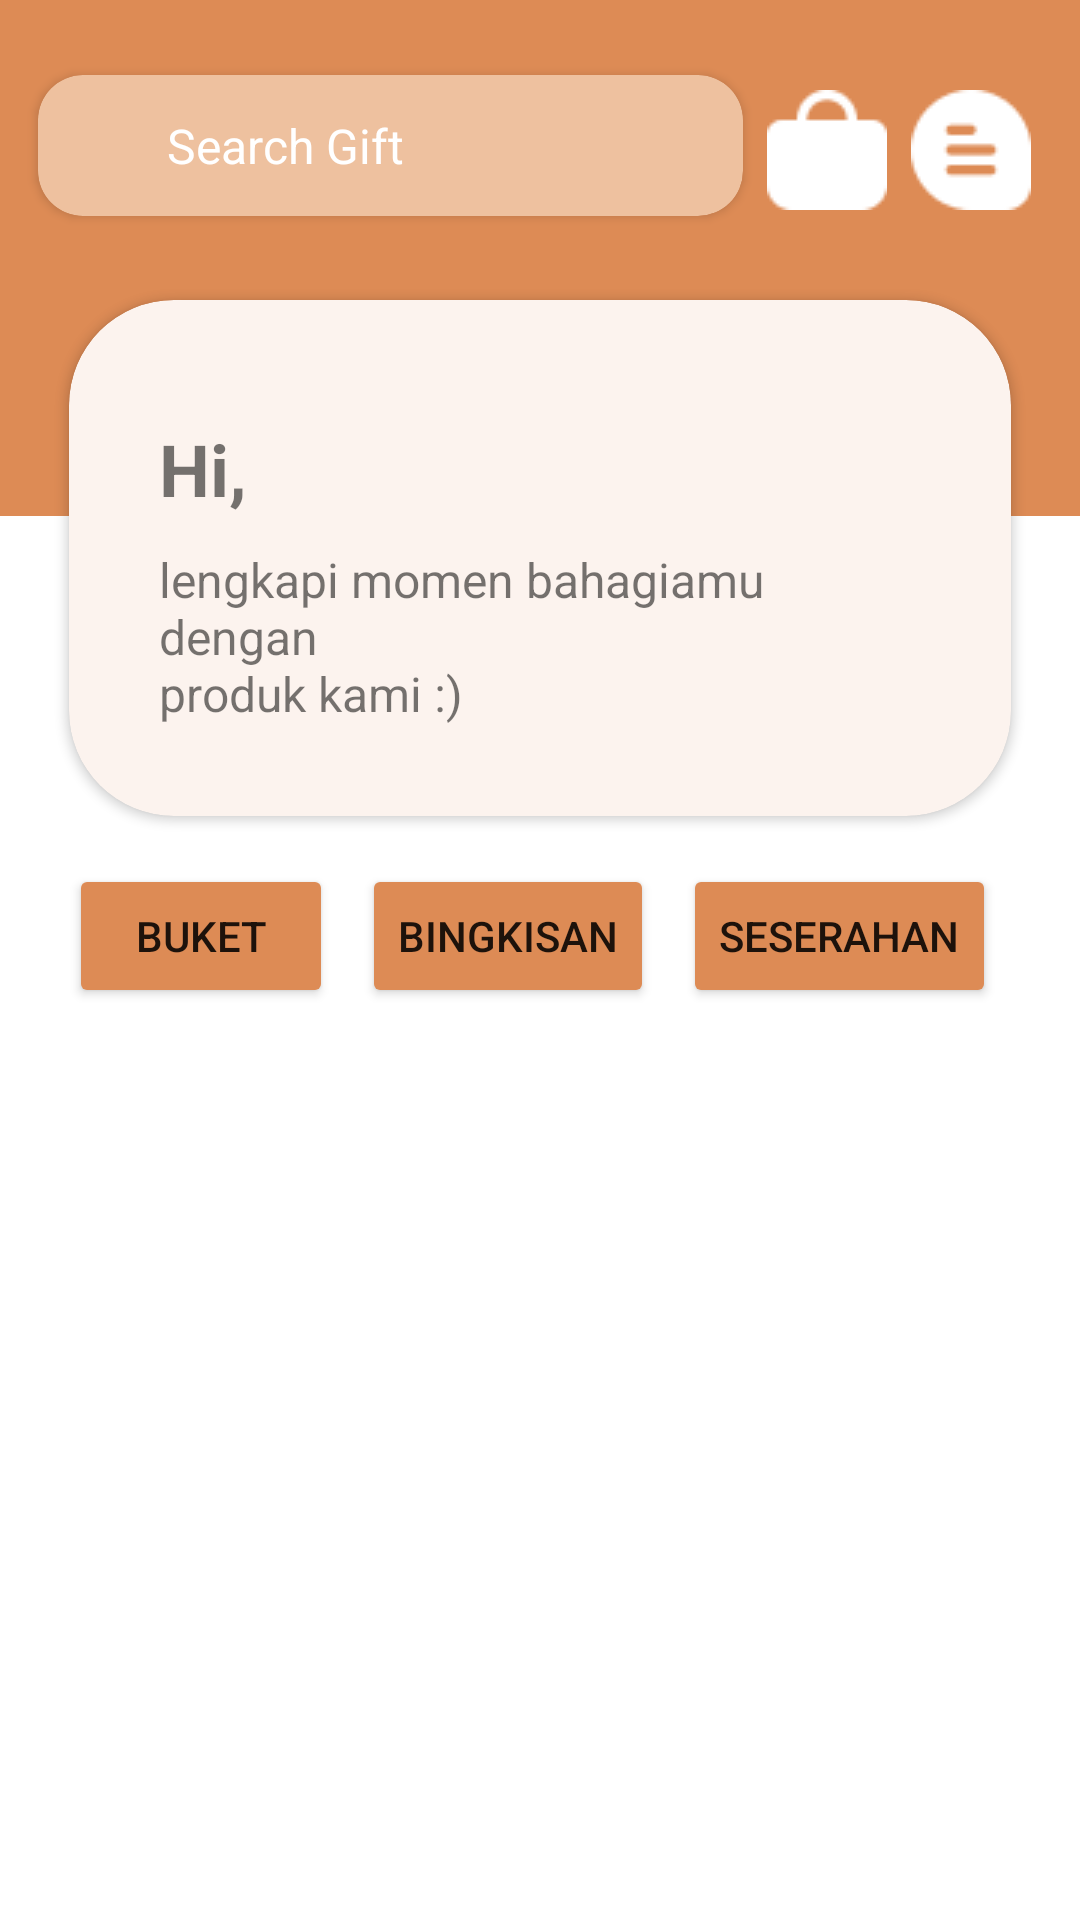

Layout XML and referenced resources for this Android screen:
<!-- AndroidManifest.xml: application theme Theme.MilaniaCraft -->
<!-- res/layout/fragment_home.xml -->
<?xml version="1.0" encoding="utf-8"?>
<ScrollView xmlns:android="http://schemas.android.com/apk/res/android"
    xmlns:tools="http://schemas.android.com/tools"
    android:layout_width="match_parent"
    android:layout_height="wrap_content"
    android:background="@color/white"
    xmlns:app="http://schemas.android.com/apk/res-auto"
    tools:context=".Fragment.HomeFragment">

    <FrameLayout
        android:layout_width="match_parent"
        android:layout_height="wrap_content">
        <androidx.constraintlayout.widget.ConstraintLayout
            android:layout_width="match_parent"
            android:layout_height="wrap_content">
            <View
                android:id="@+id/myRectangleView"
                android:layout_width="wrap_content"
                android:layout_height="172dp"
                android:background="@drawable/rectangle"
                app:layout_constraintTop_toTopOf="parent"
                app:layout_constraintStart_toStartOf="parent"
                app:layout_constraintEnd_toEndOf="parent"
                />
            <androidx.cardview.widget.CardView
                android:id="@+id/search"
                android:layout_width="235dp"
                android:layout_height="47dp"
                android:textColorHint="@color/white"
                android:layout_marginRight="100dp"
                app:cardBackgroundColor="#EEC19F"
                app:cardCornerRadius="15dp"
                android:layout_marginTop="25dp"
                app:layout_constraintTop_toTopOf="parent"
                app:layout_constraintStart_toStartOf="parent"
                app:layout_constraintEnd_toEndOf="parent"
                >
                <androidx.constraintlayout.widget.ConstraintLayout
                    android:layout_width="match_parent"
                    android:layout_height="match_parent">
                    <ImageView
                        android:id="@+id/gambarcari"
                        android:layout_width="35dp"
                        android:layout_height="35dp"
                        app:layout_constraintStart_toStartOf="parent"
                        app:layout_constraintTop_toTopOf="parent"
                        app:layout_constraintBottom_toBottomOf="parent"
                        android:layout_marginLeft="3dp"
                        android:src="@drawable/ic_baseline_search_24"
                        />
                    <TextView
                        android:layout_width="wrap_content"
                        android:layout_height="wrap_content"
                        app:layout_constraintTop_toTopOf="parent"
                        app:layout_constraintLeft_toRightOf="@id/gambarcari"
                        app:layout_constraintBottom_toBottomOf="parent"
                        android:text="Search Gift"
                        android:textSize="16dp"
                        android:textColor="@color/white"
                        android:layout_marginLeft="5dp"/>
                </androidx.constraintlayout.widget.ConstraintLayout>
            </androidx.cardview.widget.CardView>

            <ImageButton
                android:id="@+id/belanja"
                android:layout_width="wrap_content"
                android:layout_height="wrap_content"
                android:src="@drawable/shopping"
                app:layout_constraintLeft_toRightOf="@id/search"
                android:layout_marginTop="30dp"
                android:layout_marginLeft="8dp"
                android:background="@color/coklat"
                app:layout_constraintTop_toTopOf="parent"/>
            <ImageButton
                android:id="@+id/chatWa"
                android:layout_width="wrap_content"
                android:layout_height="wrap_content"
                android:src="@drawable/comment"
                app:layout_constraintLeft_toRightOf="@+id/belanja"
                android:layout_marginTop="30dp"
                android:layout_marginLeft="8dp"
                android:background="@color/coklat"
                app:layout_constraintTop_toTopOf="parent"
                />
            <androidx.cardview.widget.CardView
                android:layout_width="match_parent"
                android:layout_height="wrap_content"
                app:cardBackgroundColor="#FCF3EE"
                app:layout_constraintTop_toBottomOf="@id/search"
                app:layout_constraintStart_toStartOf="parent"
                app:layout_constraintEnd_toEndOf="parent"
                app:cardCornerRadius="35dp"
                android:layout_marginTop="28dp"
                android:layout_marginHorizontal="23dp"
                android:id="@+id/kotak"
                >

                <androidx.constraintlayout.widget.ConstraintLayout
                    android:layout_width="match_parent"
                    android:layout_height="wrap_content"
                    android:padding="30dp">

                    <TextView
                        android:id="@+id/hi"
                        android:layout_width="match_parent"
                        android:layout_height="wrap_content"
                        android:layout_marginTop="10dp"
                        android:text="Hi,"
                        android:textSize="24dp"
                        android:textStyle="bold"
                        app:layout_constraintStart_toStartOf="parent"
                        app:layout_constraintTop_toTopOf="parent" />

                    <TextView
                        android:layout_width="match_parent"
                        android:layout_height="wrap_content"
                        android:layout_marginTop="10dp"
                        android:text="@string/lengkapi"
                        android:textSize="16dp"
                        app:layout_constraintStart_toStartOf="parent"
                        app:layout_constraintTop_toBottomOf="@+id/hi" />
                </androidx.constraintlayout.widget.ConstraintLayout>

            </androidx.cardview.widget.CardView>
            <LinearLayout
                android:id="@+id/puan"
                android:layout_width="match_parent"
                android:layout_height="wrap_content"
                app:layout_constraintTop_toBottomOf="@id/kotak"
                app:layout_constraintStart_toStartOf="parent"
                app:layout_constraintEnd_toEndOf="parent"
                android:layout_marginHorizontal="23dp"
                android:layout_marginTop="16dp">
                <androidx.constraintlayout.widget.ConstraintLayout
                    android:layout_width="match_parent"
                    android:layout_height="wrap_content">
                    <Button
                        android:id="@+id/buket"
                        android:layout_width="wrap_content"
                        android:layout_height="wrap_content"
                        android:text="Buket"
                        app:layout_constraintTop_toTopOf="parent"
                        app:layout_constraintStart_toStartOf="parent"
                        android:backgroundTint="@color/coklat"/>

                    <Button
                        android:id="@+id/hampers"
                        android:layout_width="wrap_content"
                        android:layout_height="wrap_content"
                        android:backgroundTint="@color/coklat"
                        android:text="Bingkisan"
                        app:layout_constraintRight_toLeftOf="@id/seserahan"
                        app:layout_constraintLeft_toRightOf="@id/buket"
                        app:layout_constraintTop_toTopOf="parent" />

                    <Button
                        android:id="@+id/seserahan"
                        android:layout_width="wrap_content"
                        android:layout_height="wrap_content"
                        android:text="Seserahan"
                        android:layout_marginHorizontal="5dp"
                        app:layout_constraintTop_toTopOf="parent"
                        app:layout_constraintEnd_toEndOf="parent"
                        android:backgroundTint="@color/coklat"/>

                </androidx.constraintlayout.widget.ConstraintLayout>

            </LinearLayout>

            <androidx.recyclerview.widget.RecyclerView
                android:id="@+id/rv_data"
                android:layout_width="match_parent"
                android:layout_height="wrap_content"
                android:layout_margin="5dp"
                app:layout_constraintEnd_toEndOf="parent"
                app:layout_constraintStart_toStartOf="parent"
                app:layout_constraintTop_toBottomOf="@id/puan"
                />
        </androidx.constraintlayout.widget.ConstraintLayout>

    </FrameLayout>

</ScrollView>
<!-- resources referenced by this layout -->
<resources>
  <color name="coklat">#DD8B55</color>
  <color name="white">#FFFFFFFF</color>
  <!-- drawable comment: png bitmap (drawable, 762 bytes) -->
  <!-- drawable rectangle (drawable) -->
  <?xml version="1.0" encoding="UTF-8"?>
  <shape xmlns:android="http://schemas.android.com/apk/res/android" android:id="@+id/listview_background_shape">
      <stroke android:width="2dp" android:color="@color/coklat" />
      <padding android:left="2dp"
          android:top="2dp"
          android:right="2dp"
          android:bottom="2dp" />
      <corners android:radius="0dp" />
      <solid android:color="@color/coklat" />
  </shape>
  <!-- drawable shopping: png bitmap (drawable, 518 bytes) -->
  <string name="lengkapi">lengkapi momen bahagiamu dengan \nproduk kami :)</string>
  <style name="Theme.MilaniaCraft" parent="Theme.MaterialComponents.DayNight.NoActionBar">
          
          <item name="colorPrimary">@color/muda</item>
          <item name="colorPrimaryVariant">@color/coklat</item>
          <item name="colorOnPrimary">@color/white</item>
          
          <item name="colorSecondary">@color/coklat</item>
          <item name="colorSecondaryVariant">@color/teal_700</item>
          <item name="colorOnSecondary">@color/black</item>
          
          <item name="android:statusBarColor" tools:targetApi="l">?attr/colorPrimaryVariant</item>
          
      </style>
  <color name="muda">#FCF3EE</color>
  <color name="teal_700">#FF018786</color>
  <color name="black">#FF000000</color>
</resources>
